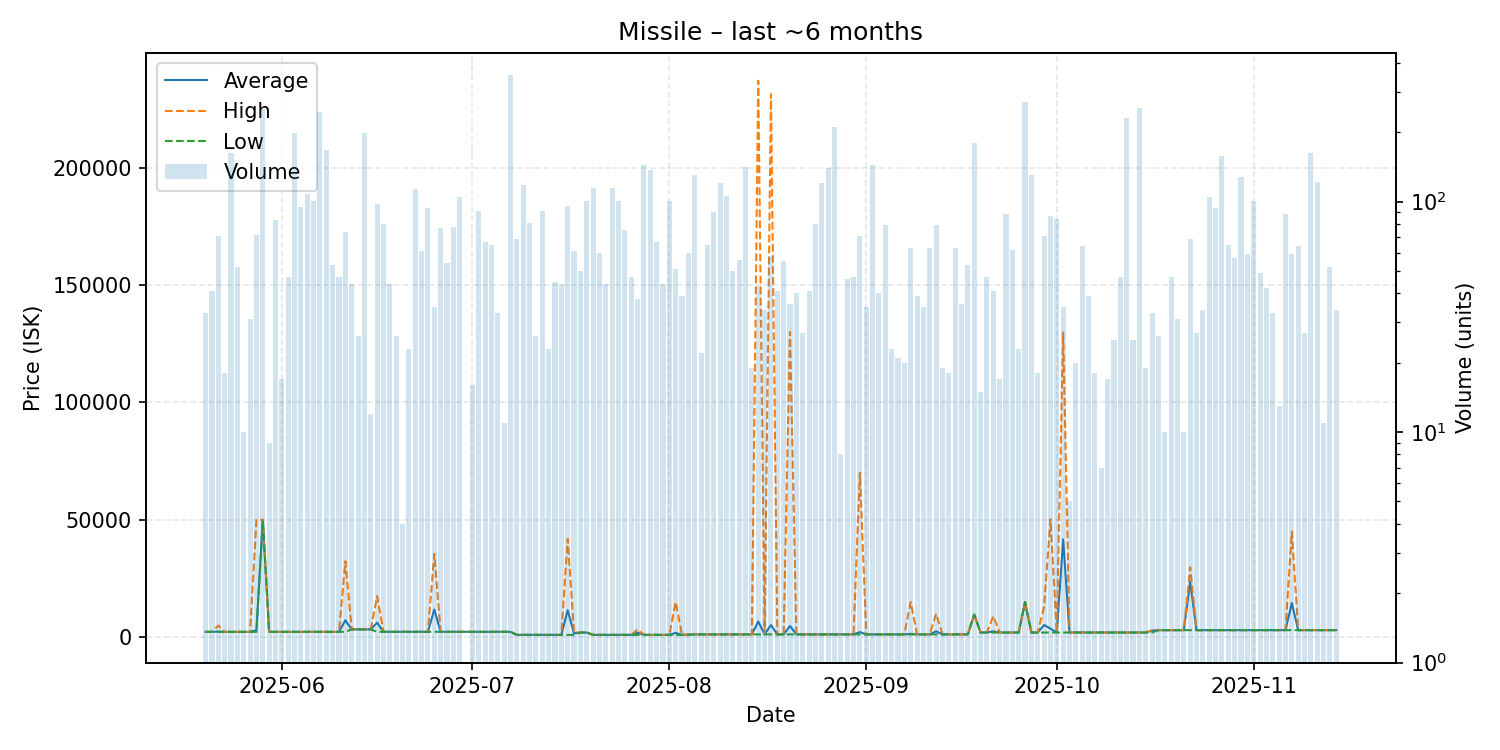

Data behind this chart, as committed beside it:
date, average, highest, lowest, order_count, volume
2025-05-20, 2288, 2289, 2288, 8, 33
2025-05-21, 2288, 2288, 2288, 9, 41
2025-05-22, 2403, 5000, 2288, 12, 71
2025-05-23, 2288, 2288, 2288, 3, 18
2025-05-24, 2288, 2288, 2288, 9, 163
2025-05-25, 2288, 2288, 2288, 7, 52
2025-05-26, 2288, 2288, 2288, 3, 10
2025-05-27, 2288, 2288, 2288, 6, 31
2025-05-28, 2951, 50000, 2288, 7, 72
2025-05-29, 50000, 50000, 50000, 7, 252
2025-05-30, 2290, 2290, 2288, 4, 9
2025-05-31, 2291, 2291, 2291, 11, 83
2025-06-01, 2292, 2293, 2292, 4, 17
2025-06-02, 2293, 2294, 2293, 8, 47
2025-06-03, 2293, 2293, 2293, 14, 199
2025-06-04, 2294, 2294, 2293, 8, 95
2025-06-05, 2293, 2293, 2293, 10, 108
2025-06-06, 2293, 2293, 2293, 10, 101
2025-06-07, 2293, 2293, 2293, 11, 246
2025-06-08, 2293, 2293, 2293, 9, 168
2025-06-09, 2293, 2295, 2293, 6, 53
2025-06-10, 2296, 2298, 2296, 10, 47
2025-06-11, 7204, 32300, 2297, 8, 74
2025-06-12, 3335, 3335, 3333, 4, 44
2025-06-13, 3334, 3335, 3333, 7, 26
2025-06-14, 3333, 3333, 3333, 10, 198
2025-06-15, 3333, 3333, 3333, 6, 12
2025-06-16, 6221, 17500, 2297, 10, 98
2025-06-17, 2297, 2297, 2297, 8, 80
2025-06-18, 2297, 2297, 2297, 8, 44
2025-06-19, 2297, 2297, 2297, 5, 26
2025-06-20, 2297, 2297, 2297, 2, 4
2025-06-21, 2297, 2297, 2297, 4, 23
2025-06-22, 2297, 2297, 2297, 10, 113
2025-06-23, 2297, 2297, 2297, 10, 61
2025-06-24, 2297, 2297, 2297, 8, 94
2025-06-25, 11782, 35500, 2297, 8, 35
2025-06-26, 2297, 2297, 2297, 7, 77
2025-06-27, 2297, 2297, 2297, 6, 54
2025-06-28, 2297, 2297, 2297, 8, 78
2025-06-29, 2297, 2297, 2297, 9, 105
2025-07-01, 2297, 2297, 2297, 4, 16
2025-07-02, 2297, 2297, 2297, 8, 91
2025-07-03, 2296, 2297, 2296, 11, 67
2025-07-04, 2296, 2296, 2296, 5, 65
2025-07-05, 2296, 2296, 2296, 9, 33
2025-07-06, 2296, 2296, 2296, 2, 11
2025-07-07, 2297, 2297, 2297, 11, 353
2025-07-08, 1000, 1000, 1000, 4, 69
2025-07-09, 1000, 1000, 1000, 4, 118
2025-07-10, 1000, 1000, 1000, 5, 81
2025-07-11, 1000, 1000, 1000, 6, 26
2025-07-12, 1002, 1002, 1000, 11, 91
2025-07-13, 1002, 1002, 1002, 6, 23
2025-07-14, 1002, 1002, 1002, 4, 45
2025-07-15, 1002, 1002, 1002, 3, 44
2025-07-16, 11488, 41790, 1000, 18, 96
2025-07-17, 1623, 2000, 1000, 16, 61
2025-07-18, 2001, 2002, 2000, 11, 50
2025-07-19, 2002, 2002, 2002, 22, 101
... 118 more rows
